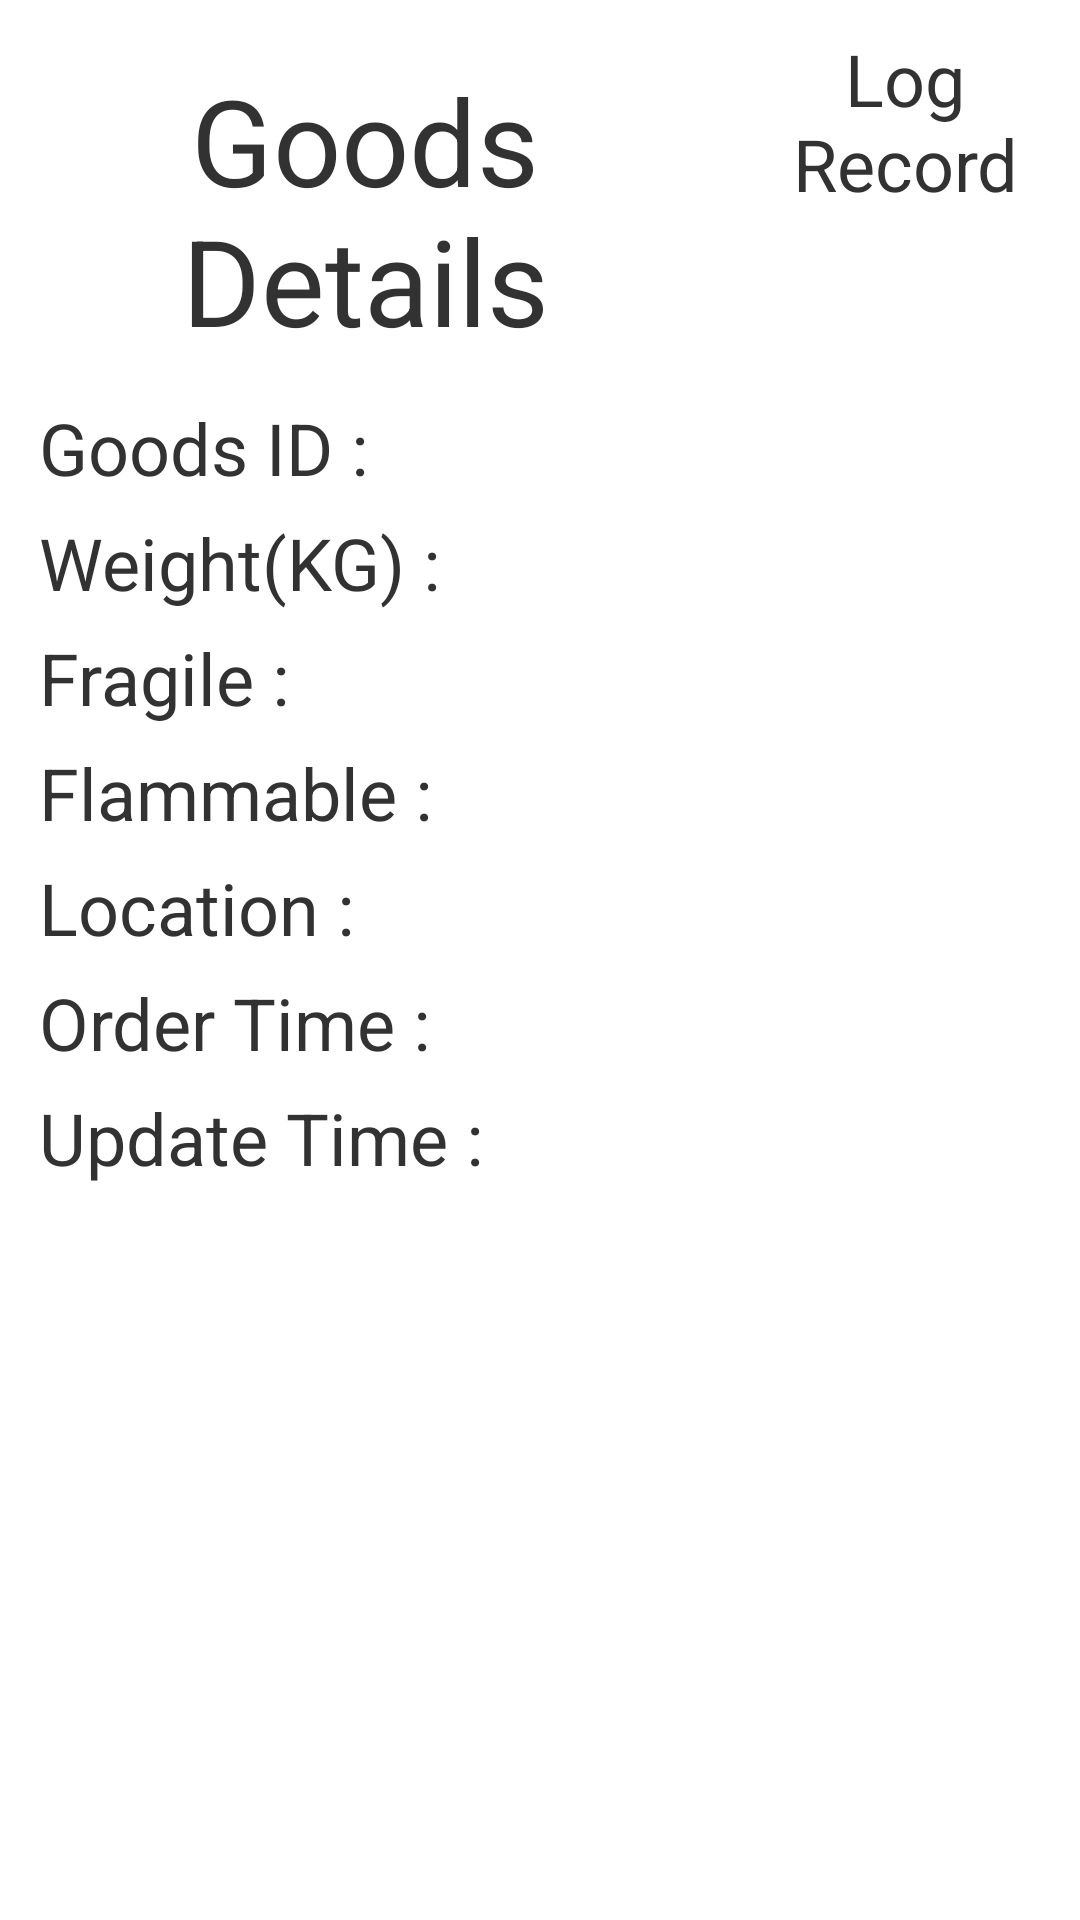

The Android layout XML behind this screen, and the referenced resources:
<!-- AndroidManifest.xml: application theme android:Theme.Holo.Light -->
<!-- res/layout/goods_details.xml -->
<?xml version="1.0" encoding="utf-8"?>
<LinearLayout xmlns:android="http://schemas.android.com/apk/res/android"
              android:layout_width="match_parent"
              android:layout_height="match_parent"
              android:orientation="horizontal">

    <TableLayout
        android:layout_width="0dp"
        android:layout_height="match_parent"
        android:layout_margin="5dp"
        android:layout_weight="2"
        android:padding="5dp">

        <TextView
            android:text="Goods Details"
            android:layout_width="match_parent"
            android:layout_height="wrap_content"
            android:gravity="center"
            android:layout_margin="10dp"
            android:textSize="40sp"/>

        <TableRow
            android:layout_margin="3dp">

            <TextView
                android:layout_width="wrap_content"
                android:layout_height="wrap_content"
                android:text="Goods ID : "
                android:textSize="24sp"/>

            <TextView
                android:id="@+id/txtViewGoodsId"
                android:layout_width="wrap_content"
                android:layout_height="wrap_content"
                android:textSize="24sp"/>
        </TableRow>

        <TableRow
            android:layout_margin="3dp">

            <TextView
                android:layout_width="wrap_content"
                android:layout_height="wrap_content"
                android:text="Weight(KG) : "
                android:textSize="24sp"/>

            <TextView
                android:id="@+id/txtViewWeight"
                android:layout_width="wrap_content"
                android:layout_height="wrap_content"
                android:textSize="24sp"/>
        </TableRow>

        <TableRow
            android:layout_margin="3dp">

            <TextView
                android:layout_width="wrap_content"
                android:layout_height="wrap_content"
                android:text="Fragile : "
                android:textSize="24sp"/>

            <TextView
                android:id="@+id/txtViewFragile"
                android:layout_width="wrap_content"
                android:layout_height="wrap_content"
                android:textSize="24sp"/>
        </TableRow>

        <TableRow
            android:layout_margin="3dp">

            <TextView
                android:layout_width="wrap_content"
                android:layout_height="wrap_content"
                android:text="Flammable : "
                android:textSize="24sp"/>

            <TextView
                android:id="@+id/txtViewFlammable"
                android:layout_width="wrap_content"
                android:layout_height="wrap_content"
                android:textSize="24sp"/>
        </TableRow>

        <TableRow

            android:layout_margin="3dp">

            <TextView
                android:layout_width="wrap_content"
                android:layout_height="wrap_content"
                android:text="Location : "
                android:textSize="24sp"/>

            <TextView
                android:id="@+id/txtViewLocation"
                android:layout_width="wrap_content"
                android:layout_height="wrap_content"
                android:textSize="24sp"/>
        </TableRow>

        <TableRow
            android:layout_margin="3dp">

            <TextView
                android:layout_width="wrap_content"
                android:layout_height="wrap_content"
                android:text="Order Time : "
                android:textSize="24sp"/>

            <TextView
                android:id="@+id/txtViewOrderTime"
                android:layout_width="wrap_content"
                android:layout_height="wrap_content"
                android:textSize="24sp"/>
        </TableRow>

        <TableRow
            android:layout_margin="3dp">

            <TextView
                android:layout_width="wrap_content"
                android:layout_height="wrap_content"
                android:text="Update Time : "
                android:textSize="24sp"/>

            <TextView
                android:id="@+id/txtViewLastUpdateTime"
                android:layout_width="wrap_content"
                android:layout_height="wrap_content"
                android:textSize="24sp"/>
        </TableRow>

    </TableLayout>

    <LinearLayout
        android:layout_width="0dp"
        android:layout_height="wrap_content"
        android:orientation="vertical"
        android:layout_weight="1">

        <TextView
            android:layout_width="match_parent"
            android:layout_height="wrap_content"
            android:layout_margin="10dp"
            android:gravity="center"
            android:textSize="24sp"
            android:text="Log Record"/>

        <ListView
            android:id="@+id/lstGoodsLog"
            android:layout_width="match_parent"
            android:layout_height="match_parent"
            android:layout_margin="3dp"/>
    </LinearLayout>
</LinearLayout>
<!-- resources referenced by this layout -->
<resources>

</resources>
